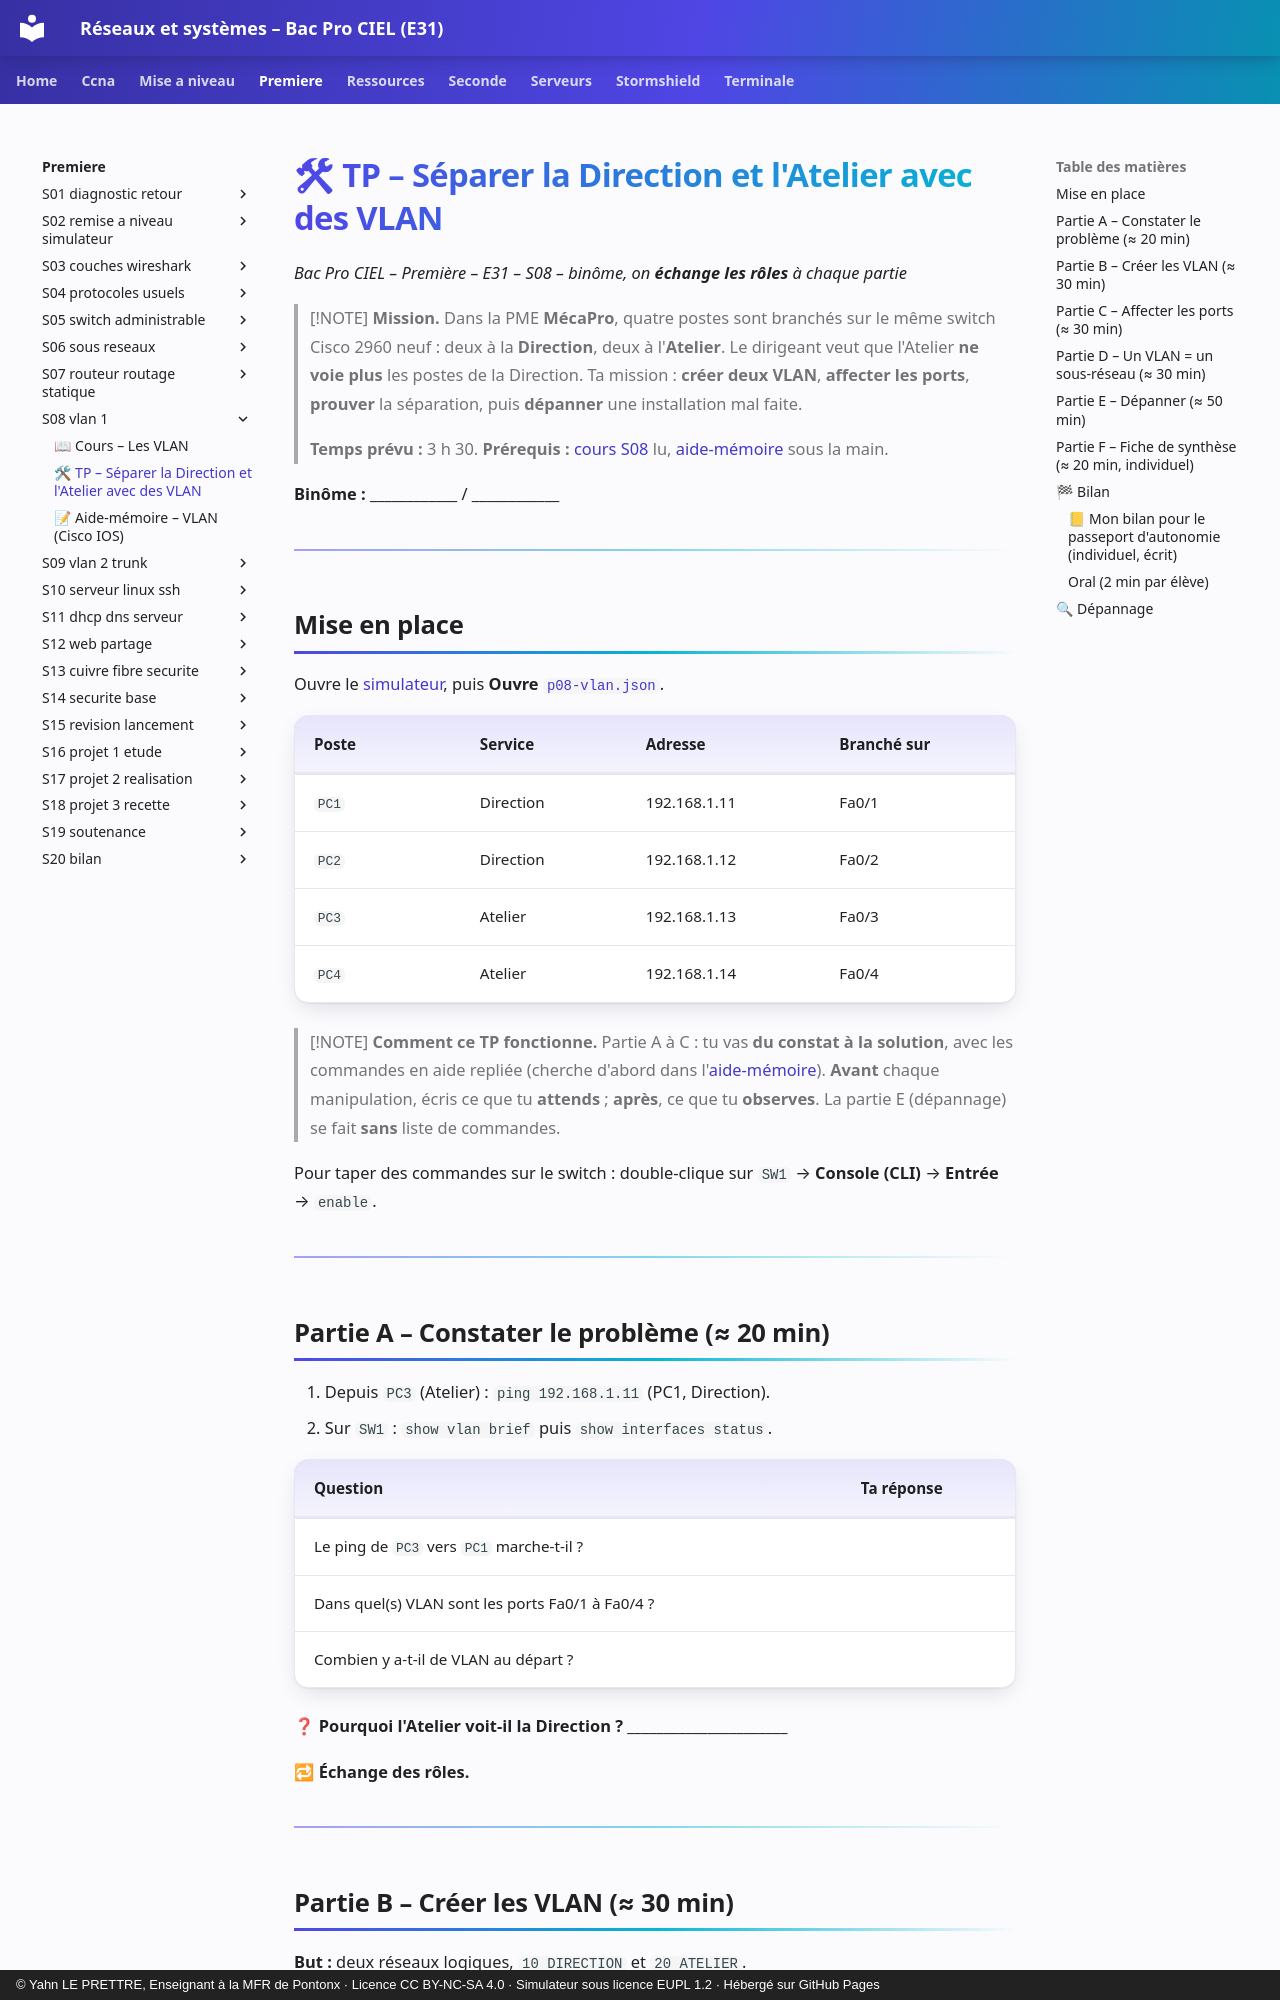

repository: YahnLP/bacprociel-reseau-systeme · page: premiere/S08-vlan-1/02-tp/index.html · generator: mkdocs · copyright: © Yahn LE PRETTRE, Enseignant à la MFR de Pontonx · Licence CC BY-NC-SA 4.0 · Simulateur sous licence EUPL 1.2 · Hébergé sur GitHub Pages

# 🛠 TP – Séparer la Direction et l'Atelier avec des VLAN

*Bac Pro CIEL – Première – E31 – S08 – binôme, on **échange les rôles** à chaque partie*

> [!NOTE]
> **Mission.** Dans la PME **MécaPro**, quatre postes sont branchés sur le même switch Cisco 2960 neuf : deux à la **Direction**, deux à l'**Atelier**. Le dirigeant veut que l'Atelier **ne voie plus** les postes de la Direction. Ta mission : **créer deux VLAN**, **affecter les ports**, **prouver** la séparation, puis **dépanner** une installation mal faite.
>
> **Temps prévu :** 3 h 30. **Prérequis :** [cours S08](01-cours.md) lu, [aide-mémoire](03-aide-memoire-vlan.md) sous la main.

**Binôme :** ____________ / ____________

---

## Mise en place

Ouvre le [simulateur](../../simulateur/simulateur-reseau.html), puis **Ouvre** [`p08-vlan.json`](tp/p08-vlan.json).

| Poste | Service | Adresse | Branché sur |
|---|---|---|---|
| `PC1` | Direction | 192.168.1.11 | Fa0/1 |
| `PC2` | Direction | 192.168.1.12 | Fa0/2 |
| `PC3` | Atelier | 192.168.1.13 | Fa0/3 |
| `PC4` | Atelier | 192.168.1.14 | Fa0/4 |

> [!NOTE]
> **Comment ce TP fonctionne.** Partie A à C : tu vas **du constat à la solution**, avec les commandes en aide repliée (cherche d'abord dans l'[aide-mémoire](03-aide-memoire-vlan.md)). **Avant** chaque manipulation, écris ce que tu **attends** ; **après**, ce que tu **observes**. La partie E (dépannage) se fait **sans** liste de commandes.

Pour taper des commandes sur le switch : double-clique sur `SW1` → **Console (CLI)** → **Entrée** → `enable`.

---

## Partie A – Constater le problème (≈ 20 min)

1. Depuis `PC3` (Atelier) : `ping 192.168.1.11` (PC1, Direction).
2. Sur `SW1` : `show vlan brief` puis `show interfaces status`.

| Question | Ta réponse |
|---|---|
| Le ping de `PC3` vers `PC1` marche-t-il ? | |
| Dans quel(s) VLAN sont les ports Fa0/1 à Fa0/4 ? | |
| Combien y a-t-il de VLAN au départ ? | |

❓ **Pourquoi l'Atelier voit-il la Direction ?** ______________________

**🔁 Échange des rôles.**

---
